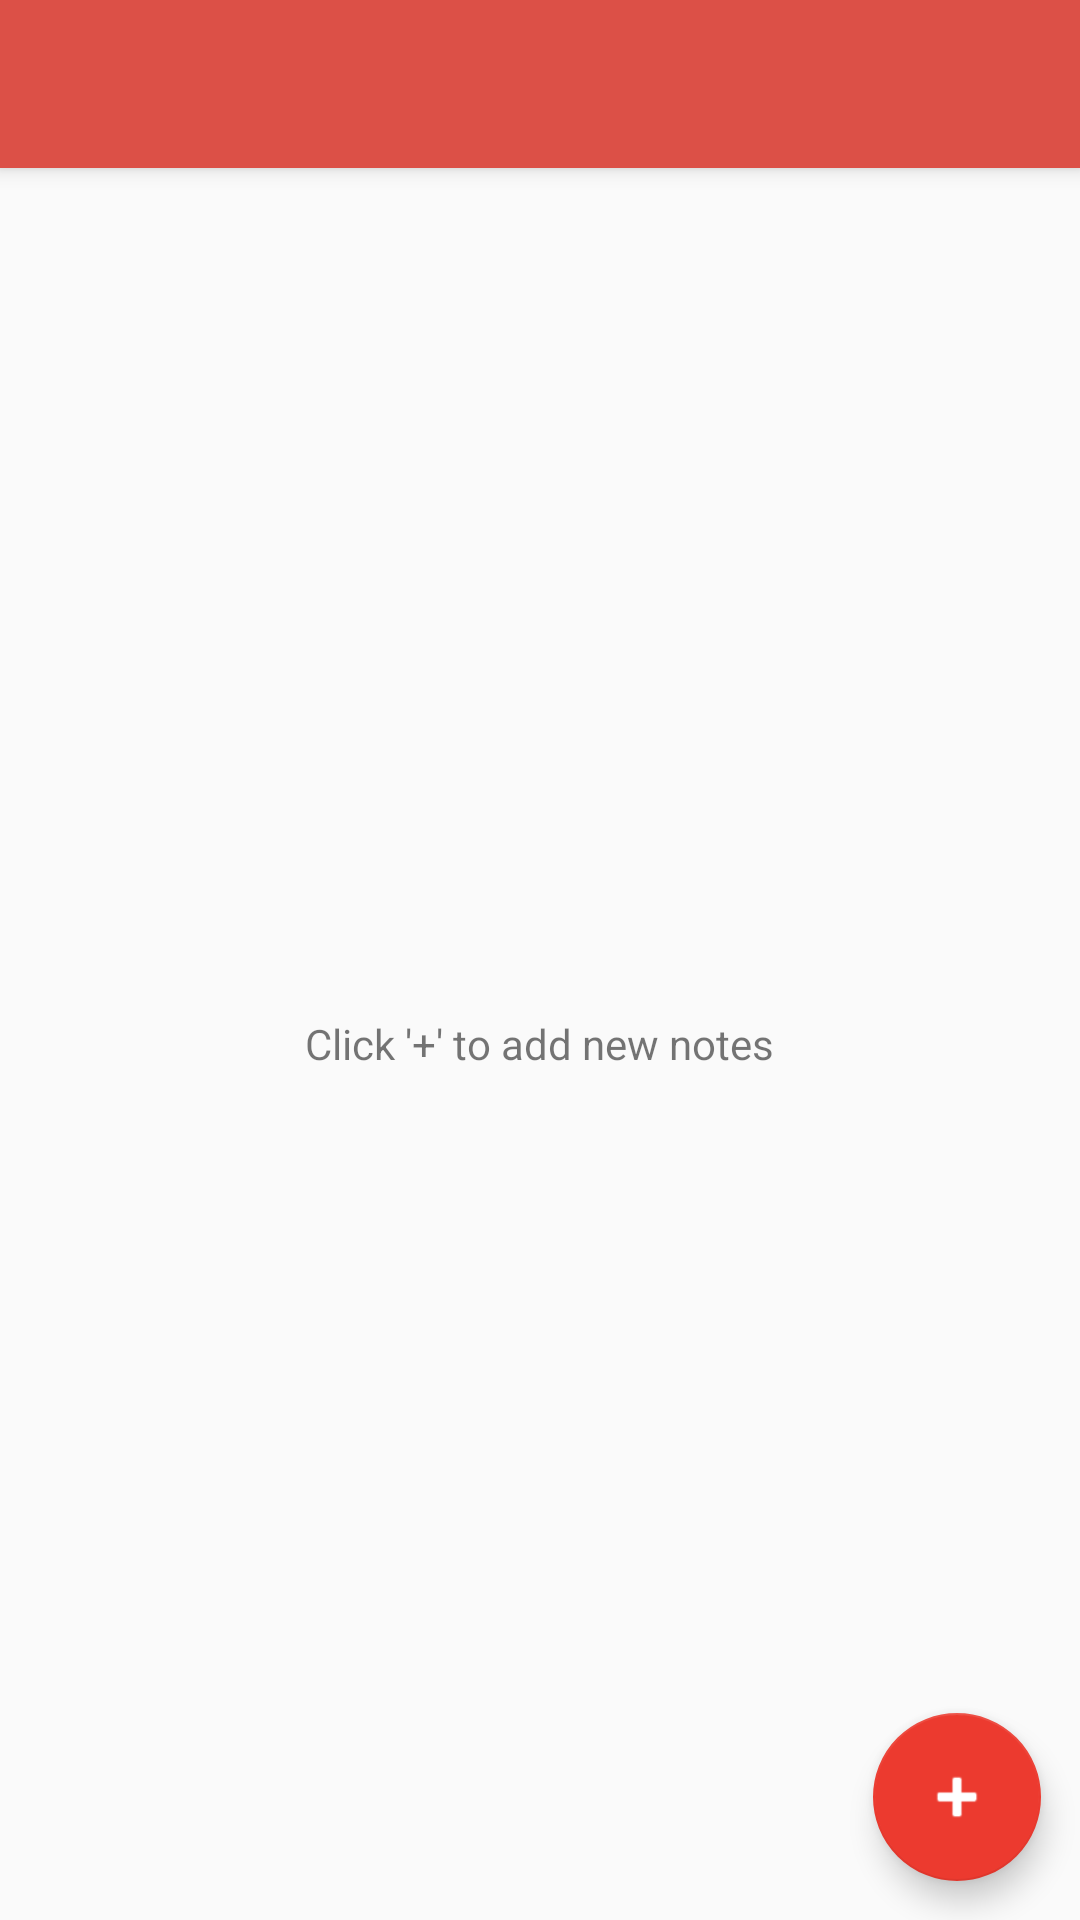

Write the Android layout XML for this screen, with the resource values it uses.
<!-- AndroidManifest.xml: application theme AppTheme -->
<!-- res/layout/activity_add_notes.xml -->
<?xml version="1.0" encoding="utf-8"?>
<android.support.design.widget.CoordinatorLayout xmlns:android="http://schemas.android.com/apk/res/android"
    xmlns:app="http://schemas.android.com/apk/res-auto"
    xmlns:tools="http://schemas.android.com/tools"
    android:layout_width="match_parent"
    android:layout_height="match_parent"
    android:fitsSystemWindows="true"
    tools:context="tribond.parkpdi.AddNotes">

    <android.support.design.widget.AppBarLayout
        android:layout_width="match_parent"
        android:layout_height="wrap_content"
        android:theme="@style/AppTheme.AppBarOverlay">

        <android.support.v7.widget.Toolbar
            android:id="@+id/toolbar"
            android:layout_width="match_parent"
            android:layout_height="?attr/actionBarSize"
            android:background="?attr/colorPrimary"
            app:popupTheme="@style/AppTheme.PopupOverlay" />

    </android.support.design.widget.AppBarLayout>

    <include layout="@layout/content_add_notes" />

    <android.support.design.widget.FloatingActionButton
        android:id="@+id/fab"
        android:layout_width="wrap_content"
        android:layout_height="wrap_content"
        android:layout_gravity="bottom|end"
        android:layout_margin="@dimen/fab_margin"
        android:src="@android:drawable/ic_input_add"
        android:tint="@android:color/white" />

</android.support.design.widget.CoordinatorLayout>
<!-- res/layout/content_add_notes.xml (included above) -->
<?xml version="1.0" encoding="utf-8"?>
<RelativeLayout xmlns:android="http://schemas.android.com/apk/res/android"
    xmlns:app="http://schemas.android.com/apk/res-auto"
    xmlns:tools="http://schemas.android.com/tools"
    android:layout_width="match_parent"
    android:layout_height="match_parent"
    android:paddingBottom="@dimen/activity_vertical_margin"
    android:paddingLeft="@dimen/activity_horizontal_margin"
    android:paddingRight="@dimen/activity_horizontal_margin"
    android:paddingTop="@dimen/activity_vertical_margin"
    app:layout_behavior="@string/appbar_scrolling_view_behavior"
    tools:context="tribond.parkpdi.AddNotes"
    tools:showIn="@layout/activity_add_notes">


    <android.support.v7.widget.RecyclerView
        android:id="@+id/rec_notes"
        android:layout_width="fill_parent"
        android:layout_height="fill_parent" />

    <TextView
        android:id="@+id/tv_msg"
        android:layout_width="wrap_content"
        android:layout_height="wrap_content"
        android:layout_centerInParent="true"
        android:text="Click '+' to add new notes" />

</RelativeLayout>
<!-- resources referenced by this layout -->
<resources>
  <dimen name="activity_horizontal_margin">16dp</dimen>
  <dimen name="activity_vertical_margin">16dp</dimen>
  <dimen name="fab_margin">13dp</dimen>
  <style name="AppTheme.AppBarOverlay" parent="ThemeOverlay.AppCompat.Dark.ActionBar" />
  <style name="AppTheme.PopupOverlay" parent="ThemeOverlay.AppCompat.Light" />
  <style name="AppTheme" parent="Theme.AppCompat.Light.DarkActionBar">
          
          <item name="colorPrimary">@color/colorPrimary</item>
          <item name="colorPrimaryDark">@color/colorPrimaryDark</item>
          <item name="colorAccent">@color/colorAccent</item>
          <item name="android:windowDisablePreview">true</item>
  
  
          
  
      </style>
  <color name="colorPrimary">#dc5047</color>
  <color name="colorPrimaryDark">#EC3A2F</color>
  <color name="colorAccent">#EC3A2F</color>
</resources>
